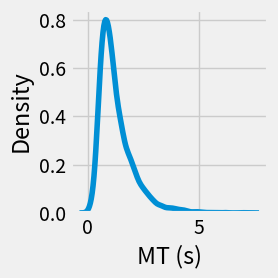

Python code for this plot: (Note: this script raises an exception after producing the figure.)
import matplotlib.pyplot as plt
import seaborn
import numpy
import scipy.stats as stats

plt.style.use("fivethirtyeight")

EMG_params = {"mu": 0.5293452, "sigma": 0.1890695, "lambda": 1.3338371}
loc = EMG_params["mu"]
scale = EMG_params["sigma"]
K = 1 / (EMG_params["sigma"] * EMG_params["lambda"])
emg = stats.distributions.exponnorm(K, loc=loc, scale=scale)
fig, ax = plt.subplots(1, 1, figsize=(3, 3))
seaborn.kdeplot(emg.rvs(10000), ax=ax)
ax.set_xlabel("MT (s)")
ax.set_ylabel("Density")
plt.tight_layout()
plt.ion()
plt.savefig("img/copula_scheme_00.pdf")

ID = stats.distributions.norm(loc=4, scale=0.5)
fig, ax = plt.subplots(1, 1, figsize=(3, 3))
seaborn.kdeplot(ID.rvs(10000), ax=ax)
ax.set_xlabel("ID (bit)")
ax.set_ylabel("Density")
plt.tight_layout()
plt.ion()
plt.savefig("img/copula_scheme_01.pdf")


x = stats.uniform(0, 1).rvs(10000)
mt_icdf = emg.ppf(x)
h = seaborn.jointplot(x=x, y=mt_icdf, ratio=2, space=0)
h.ax_marg_x.set_box_aspect(0.1)
h.ax_marg_x.set_title("Uniform density")
h.ax_marg_y.set_title("EMG density", loc="center", rotation=270, x=1, y=0.5)
h.ax_marg_y.grid(False)
h.ax_marg_x.grid(False)
h.ax_joint.set_xlabel(r"$\mathbb{P}[\text{MT} \leq \text{mt}]$")
h.ax_joint.set_ylabel("mt")
h.figure.set_figheight(4)
h.figure.subplots_adjust(hspace=0, wspace=0)

plt.tight_layout()
plt.ion()
plt.savefig("img/copula_scheme_1.pdf")
plt.show()

x = stats.uniform(0, 1).rvs(10000)
id_icdf = ID.ppf(x)
h = seaborn.jointplot(x=x, y=id_icdf)
h.ax_marg_x.set_title("Uniform density")
h.ax_marg_y.set_title("Normal density", loc="center", rotation=270, x=1, y=0.5)
h.ax_marg_y.grid(False)
h.ax_marg_x.grid(False)
h.ax_joint.set_xlabel(r"$\mathbb{P}[\text{ID} \leq \text{id}]$")
h.ax_joint.set_ylabel("id")
plt.tight_layout()
plt.ion()
plt.savefig("img/copula_scheme_2.pdf")
plt.show()


h = seaborn.jointplot(y=mt_icdf, x=id_icdf)
h.ax_joint.set_xlabel("ID")
h.ax_joint.set_ylabel("MT")
h.ax_marg_y.grid(False)
h.ax_marg_x.grid(False)
plt.tight_layout()
plt.ion()
plt.savefig("img/copula_scheme_3.pdf")
plt.show()


with plt.style.context("./kde.mplstyle"):
    mvnorm = stats.multivariate_normal(mean=[0, 0], cov=[[1.0, 0.44], [0.44, 1.0]])
    x = mvnorm.rvs(size=10000)
    plt.figure()
    h = seaborn.kdeplot(x=x[:, 0], y=x[:, 1], fill=True)
    h.set_xlabel("Variable X")
    h.set_ylabel("Variable Y")
    h.set_title("Gaussian copula (KDE of densities)")
    plt.tight_layout()
    plt.ion()
    plt.savefig("img/copula_scheme_4.pdf")
    plt.show()

norm = stats.norm()
x_unif = norm.cdf(x)
id = ID.ppf(x_unif[:, 0])
mt = emg.ppf(x_unif[:, 1])
h = seaborn.jointplot(x=id, y=mt, kind="scatter")
h.ax_joint.set_xlabel("ID")
h.ax_joint.set_ylabel("MT")
h.ax_marg_y.grid(False)
h.ax_marg_x.grid(False)
plt.tight_layout()
plt.ion()
plt.savefig("img/copula_scheme_5.pdf")
plt.show()
